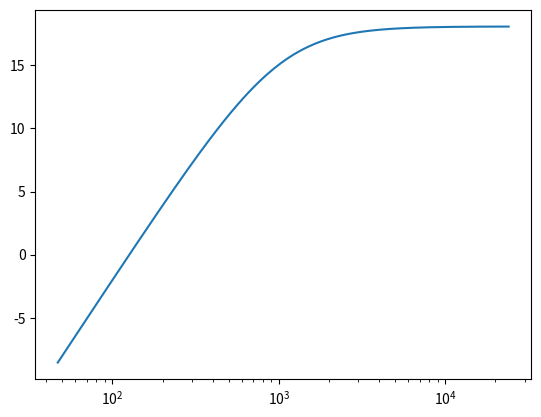

The matplotlib source for this figure:
import numpy as np
import scipy.signal as dsp
import matplotlib.pyplot as plt


def plot_mid_ear_filter():
    """
    Plot middle ear filter's characteristic from Werner's model.
    """
    fs = 48000.0
    S_ST = 3.1e-6                          # Area of stapes [m^2]
    S_ED = 55.e-6;                         # Ear drum area in m^2
    C_eardrum = (0.7e-9/20.e-3/S_ED);      # Ear drum compliance nm/dbspl/m^2


    # Digital wave filter coefficients
    R2_ME = 1. / (2. * fs * C_eardrum)
    R1 = 1. / (2. * np.pi * C_eardrum * 1e3)
    g1_ME = (R2_ME - R1) / (R2_ME + R1)
    Z_ME=0

    # Standard filter coefficients
    b = [(-1-g1_ME), (1+g1_ME)]
    a = [R2_ME, R2_ME*g1_ME]


    w, h = dsp.freqz(b, a)

    f = np.linspace(0, fs/2.0, len(w))


    plt.semilogx(f, 20*np.log10(abs(h)))
    plt.show()


if __name__ == "__main__":
    plot_mid_ear_filter()
